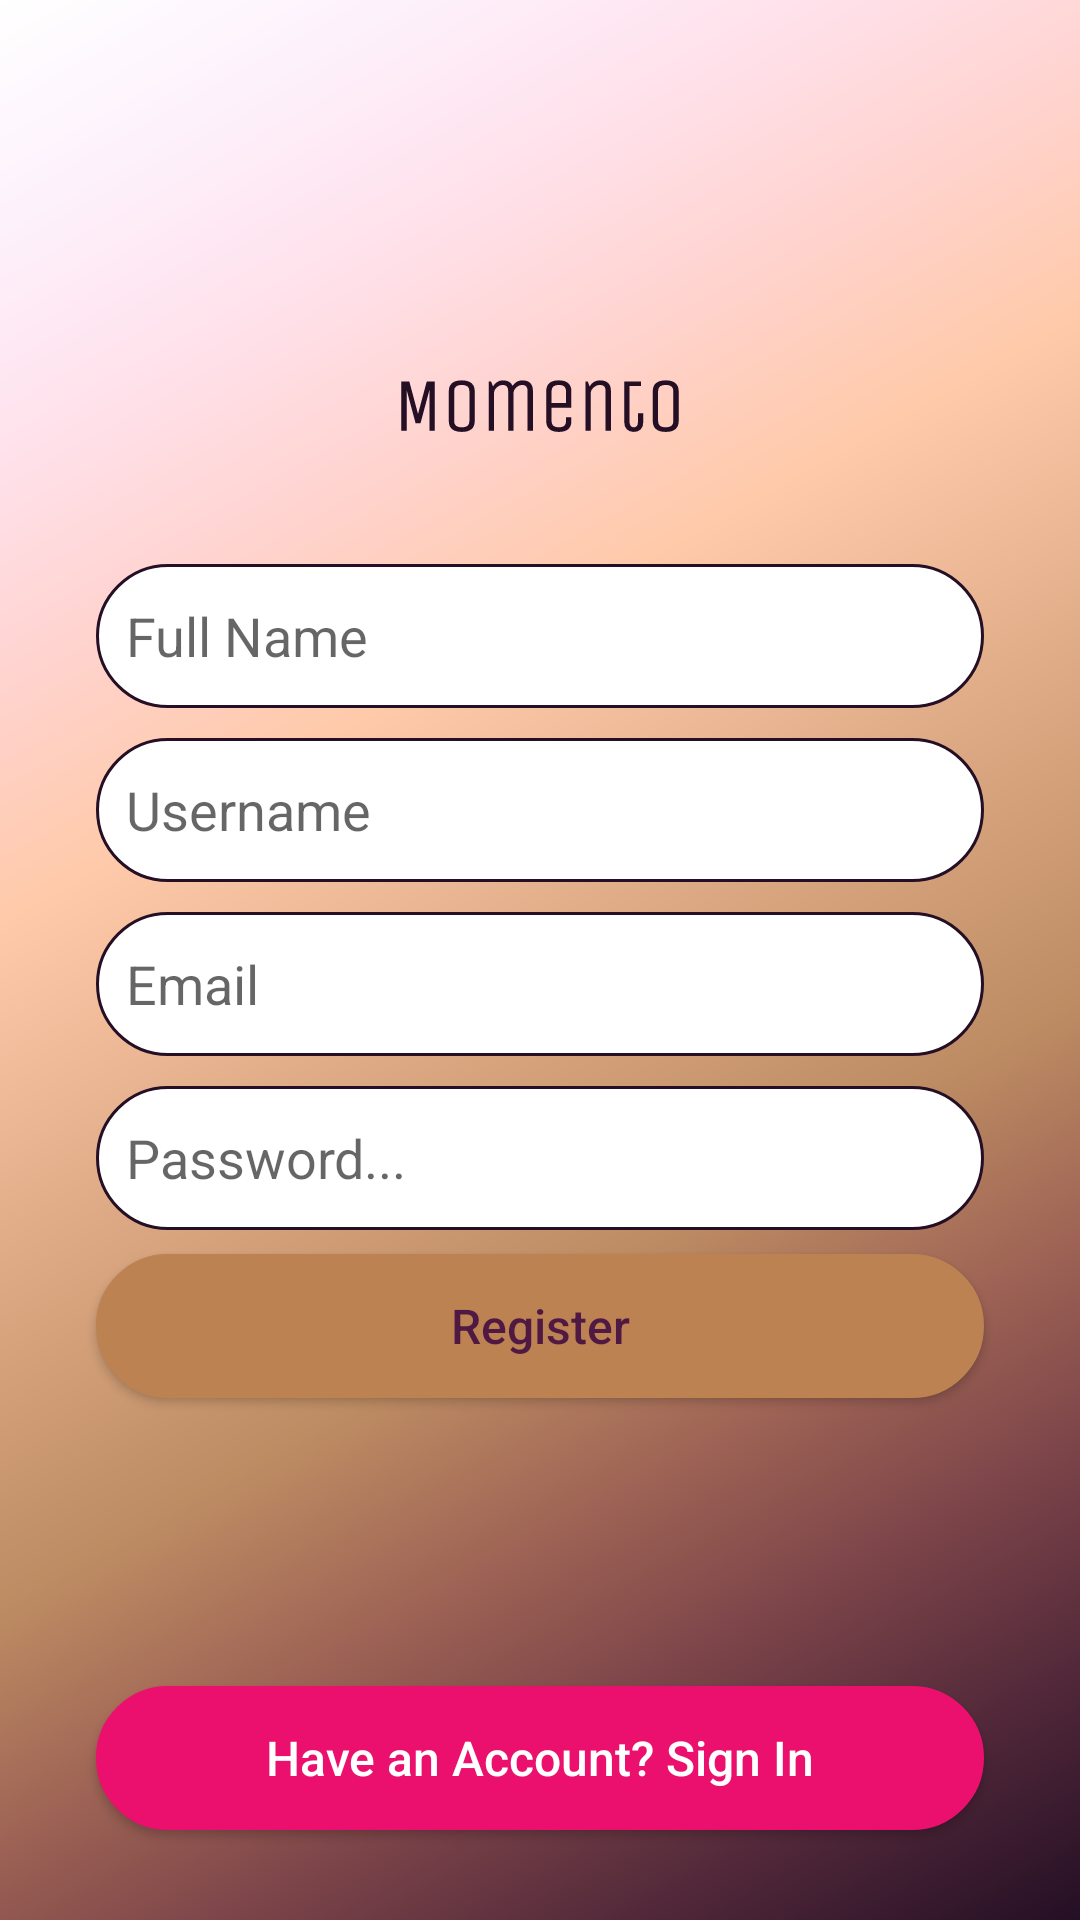

Android layout source for this screen:
<!-- AndroidManifest.xml: application theme Theme.Momento -->
<!-- res/layout/activity_sign_up.xml -->
<?xml version="1.0" encoding="utf-8"?>

<RelativeLayout xmlns:android="http://schemas.android.com/apk/res/android"
    xmlns:app="http://schemas.android.com/apk/res-auto"
    xmlns:tools="http://schemas.android.com/tools"
    android:layout_width="match_parent"
    android:layout_height="match_parent"
    android:background="@drawable/bg_momento"
    tools:context=".SignUpActivity">

    <ImageView
        android:id="@+id/appLogo"
        android:layout_width="140dp"
        android:layout_height="90dp"
        android:layout_centerHorizontal="true"
        android:layout_marginTop="90dp"
        android:contentDescription="appLogo"
        android:src="@drawable/ic_momento" />

    <EditText
        android:id="@+id/editPersonName"
        android:layout_width="match_parent"
        android:layout_height="wrap_content"
        android:layout_below="@id/appLogo"
        android:layout_marginStart="32dp"
        android:layout_marginTop="8dp"
        android:layout_marginEnd="32dp"
        android:autofillHints=""
        android:background="@drawable/background_inputs"
        android:ems="10"
        android:hint="Full Name"
        android:inputType="textPersonName"
        android:minHeight="48dp"
        android:padding="10dp" />

    <EditText
        android:id="@+id/editUserName"
        android:layout_width="match_parent"
        android:layout_height="wrap_content"
        android:layout_below="@id/editPersonName"
        android:layout_marginStart="32dp"
        android:layout_marginTop="10dp"
        android:layout_marginEnd="32dp"
        android:background="@drawable/background_inputs"
        android:ems="10"
        android:hint="Username"
        android:importantForAutofill="no"
        android:inputType="textPersonName"
        android:minHeight="48dp"
        android:padding="10dp" />


    <EditText
        android:id="@+id/editEmailSignUp"
        android:layout_width="match_parent"
        android:layout_height="wrap_content"
        android:layout_below="@id/editUserName"
        android:layout_marginStart="32dp"
        android:layout_marginTop="10dp"
        android:layout_marginEnd="32dp"
        android:background="@drawable/background_inputs"
        android:ems="10"
        android:hint="Email"
        android:importantForAutofill="no"
        android:inputType="textEmailAddress"
        android:minHeight="48dp"
        android:padding="10dp" />

    <EditText
        android:id="@+id/editPasswordSignUp"
        android:layout_width="match_parent"
        android:layout_height="wrap_content"
        android:layout_below="@id/editEmailSignUp"
        android:layout_marginStart="32dp"
        android:layout_marginTop="10dp"
        android:layout_marginEnd="32dp"
        android:background="@drawable/background_inputs"
        android:ems="10"
        android:hint="Password..."
        android:importantForAutofill="no"
        android:inputType="textPassword"
        android:minHeight="48dp"
        android:padding="10dp" />

    <Button
        android:id="@+id/buttonRegister"
        android:layout_width="match_parent"
        android:layout_height="wrap_content"
        android:layout_below="@id/editPasswordSignUp"
        android:layout_marginStart="32dp"
        android:layout_marginTop="8dp"
        android:layout_marginEnd="32dp"
        android:background="@drawable/background_button_light"
        android:text="Register"
        android:textAllCaps="false"
        android:textColor="@color/colorAccentSecondary"
        android:textSize="16sp" />

    <Button
        android:id="@+id/buttonSignInReroute"
        android:layout_width="match_parent"
        android:layout_height="wrap_content"
        android:layout_alignParentBottom="true"
        android:layout_marginStart="32dp"
        android:layout_marginTop="8dp"
        android:layout_marginEnd="32dp"
        android:layout_marginBottom="30dp"
        android:background="@drawable/background_pink"
        android:text="Have an Account? Sign In"
        android:textAllCaps="false"
        android:textColor="@color/white"
        android:textSize="16sp" />

</RelativeLayout>
<!-- resources referenced by this layout -->
<resources>
  <color name="colorAccentSecondary">#4f1944</color>
  <color name="white">#FFFFFFFF</color>
  <!-- drawable background_button_light (drawable) -->
  <?xml version="1.0" encoding="utf-8"?>
  
  <shape android:shape="rectangle" xmlns:android="http://schemas.android.com/apk/res/android">
      <solid android:color="@color/colorAccent"/>
      <stroke android:color="@color/colorAccent"
          android:width="1dp"/>
      <corners android:radius="100dp"/>
  </shape>
  <!-- drawable background_inputs (drawable) -->
  <?xml version="1.0" encoding="utf-8"?>
  
  <shape android:shape="rectangle" xmlns:android="http://schemas.android.com/apk/res/android">
      <solid android:color="@color/white"/>
      <stroke android:color="@color/colorPrimaryDark"
          android:width="1dp"/>
      <corners android:radius="100dp"/>
  </shape>
  <!-- drawable background_pink (drawable) -->
  <?xml version="1.0" encoding="utf-8"?>
  
  <shape android:shape="rectangle" xmlns:android="http://schemas.android.com/apk/res/android">
      <solid android:color="@color/backgroundPink"/>
      <stroke android:color="@color/backgroundPink"
          android:width="1dp"/>
      <corners android:radius="100dp"/>
  </shape>
  <!-- drawable bg_momento (drawable) -->
  <vector xmlns:android="http://schemas.android.com/apk/res/android"
      xmlns:aapt="http://schemas.android.com/aapt"
      android:width="411dp"
      android:height="731dp"
      android:viewportWidth="411"
      android:viewportHeight="731">
    <path
        android:pathData="M0,0h411v731h-411z">
      <aapt:attr name="android:fillColor">
        <gradient 
            android:startY="0"
            android:endY="731"
            android:startX="0"
            android:type="linear"
            android:endX="411">
          <item android:offset="0" android:color="#FFFFFFFF"/>
          <item android:offset="0.091" android:color="#FFFDF1FC"/>
          <item android:offset="0.182" android:color="#FFFFE1EB"/>
          <item android:offset="0.273" android:color="#FFFFD3CE"/>
          <item android:offset="0.364" android:color="#FFFFCAAA"/>
          <item android:offset="0.455" android:color="#FFE9B592"/>
          <item android:offset="0.545" android:color="#FFD3A07A"/>
          <item android:offset="0.636" android:color="#FFBD8C63"/>
          <item android:offset="0.727" android:color="#FF9F6455"/>
          <item android:offset="0.818" android:color="#FF794248"/>
          <item android:offset="0.909" android:color="#FF4E2638"/>
          <item android:offset="1" android:color="#FF240F24"/>
        </gradient>
      </aapt:attr>
    </path>
  </vector>
  <!-- drawable ic_momento: vector/xml drawable (drawable, 4600 chars, omitted) -->
  <style name="Theme.Momento" parent="Theme.AppCompat.Light.NoActionBar">
          
          <item name="colorPrimary">@color/colorPrimary</item>
          <item name="colorPrimaryVariant">@color/colorAccent</item>
          <item name="colorOnPrimary">@color/white</item>
          
          <item name="colorSecondary">@color/teal_200</item>
          <item name="colorSecondaryVariant">@color/teal_700</item>
          <item name="colorOnSecondary">@color/black</item>
          
          <item name="android:statusBarColor" tools:targetApi="l">?attr/colorPrimaryVariant</item>
          
      </style>
  <color name="colorAccent">#BC8252</color>
  <color name="colorPrimaryDark">#240f24</color>
  <color name="backgroundPink">#EB106E</color>
  <color name="colorPrimary">#240f24</color>
  <color name="teal_200">#FF03DAC5</color>
  <color name="teal_700">#FF018786</color>
  <color name="black">#FF000000</color>
</resources>
